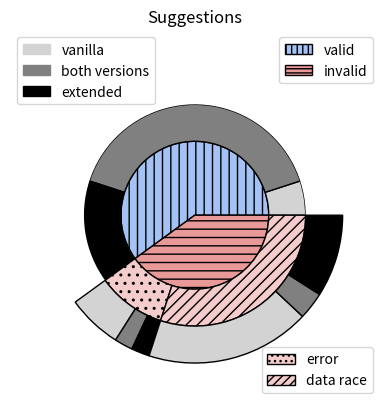

This figure's Python source:
# Import libraries
import matplotlib.pyplot as plt
import numpy as np
import matplotlib.patches as mpatches

fig, ax = plt.subplots()

#size = 0.25
size_level_0 = 0.5
size_level_1 = 0.25
size_level_2 = 0.25
total_size = size_level_0 + size_level_1 + size_level_2


#vals = np.array([[60., 32.], [37., 40.], [29., 10.]])
#vals = np.array([[66., 12.], [33., 41.]])


# sample correctness and overlap values
valid = 60  # level 0

valid_vanilla = 5  # level 1
valid_both = 40
valid_extended = 15

# level 2: copy of level 1 for valid suggestions, since no issue might be detected

invalid = 40  # level 0

invalid_error = 10  # level 1
invalid_dr = 30

invalid_error_vanilla = 6 # level 2
invalid_dr_vanilla = 18

invalid_error_both = 2
invalid_dr_both = 3

invalid_error_extended = 2
invalid_dr_extended = 9

# sample correctness and overlap chart
vals = np.array([[valid], [invalid]])

level_0_vals = [valid, invalid]

level_1_vals = [valid_vanilla, valid_both, valid_extended, invalid_error, invalid_dr]

level_2_vals = [valid, invalid_error_vanilla, invalid_error_both, invalid_error_extended, invalid_dr_vanilla, invalid_dr_both, invalid_dr_extended]

cmap = plt.get_cmap("Pastel1")
#level_0_colors = ["lightgrey", "lightgrey"]
#level_1_colors = ["lightgrey", "grey", "grey"]
#level_2_colors = ["black", "grey",  "lightgrey", "black", "grey", "lightgrey"]



hex_green = "#a4c2f4"
hex_red = "#ea9999"
hex_red_light = "#f4cccc"
level_0_colors = [hex_green, hex_red]
level_1_colors = ["lightgrey", "grey",  "black", hex_red_light, hex_red_light]
level_2_colors = ["white", "lightgrey",  "grey", "black", "lightgrey", "grey", "black"]


# inverted
level_0_patches, level_0_texts = ax.pie(level_0_vals, radius=total_size-size_level_1-size_level_2, colors=level_0_colors,
       wedgeprops=dict(width=size_level_0, edgecolor='k'), hatch=["||", "--"])

level_1_patches, level_1_texts = ax.pie(level_1_vals, radius=1-size_level_2, colors=level_1_colors,
       wedgeprops=dict(width=size_level_1, edgecolor='k'), hatch=[" ", " ", " ", "..", "///"])

level_2_patches, level_2_texts = ax.pie(level_2_vals, radius=total_size, colors=level_2_colors,
       wedgeprops=dict(width=size_level_2, edgecolor='k'))
# end inverted

# orig
#level_0_patches, level_0_texts = ax.pie(level_0_vals, radius=1, colors=level_0_colors,
#       wedgeprops=dict(width=size, edgecolor='k'), hatch=["++", "\\\\"])
#level_1_patches, level_1_texts = ax.pie(level_1_vals, radius=1-size, colors=level_1_colors,
#       wedgeprops=dict(width=size, edgecolor='k'), hatch=["++", "OO", "///"])
#level_2_patches, level_2_texts = ax.pie(level_2_vals, radius=1-(2*size), colors=level_2_colors,
#       wedgeprops=dict(width=size, edgecolor='k'))
# end orig


# remove lines between patches of different levels if requested
#level_0_patches[0].set_linewidth(0)
#level_0_patches[1].set_linewidth(0)
level_2_patches[0].set_linewidth(0)

#ax.pie(vals.flatten(), radius=1-(2*size), colors=inner_colors,
#       wedgeprops=dict(width=size, edgecolor='w'))

# define level_0_legend
valid_patch = mpatches.Patch(color=level_0_colors[0], label='valid')
valid_patch.set_hatch("|||")
valid_patch.set_edgecolor("k")
invalid_patch = mpatches.Patch(color=level_0_colors[1], label='invalid')
invalid_patch.set_hatch("----")
invalid_patch.set_edgecolor("k")
level_0_legend = plt.legend(handles=[valid_patch, invalid_patch], loc=1)

# define level 1 legend
error_patch = mpatches.Patch(color=level_1_colors[3], label='error')
error_patch.set_hatch("...")
error_patch.set_edgecolor("k")
dr_patch = mpatches.Patch(color=level_1_colors[4], label='data race')
dr_patch.set_hatch("////")
dr_patch.set_edgecolor("k")
level_1_legend = plt.legend(handles=[error_patch, dr_patch], loc=4)

# define level 2 legend
vanilla_patch = mpatches.Patch(color="lightgrey", label='vanilla')
both_patch = mpatches.Patch(color="grey", label='both versions')
extended_patch = mpatches.Patch(color="black", label='extended')
level_2_legend = plt.legend(handles=[vanilla_patch, both_patch, extended_patch], loc=2)

# register legends
plt.gca().add_artist(level_0_legend)
plt.gca().add_artist(level_1_legend)

ax.set(aspect="equal", title='Suggestions')
plt.show()